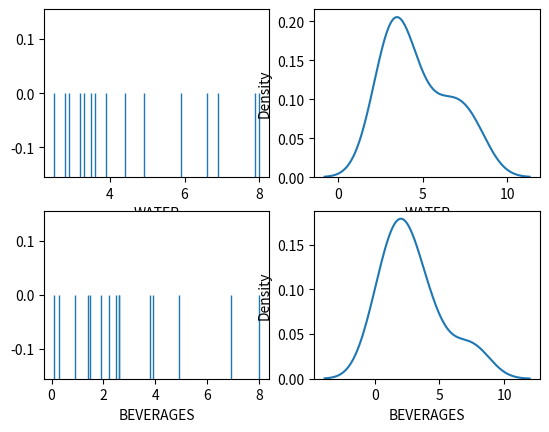

Python code for this plot:
#%%

import pandas as pd
import numpy as np
import matplotlib.pyplot as plt
import seaborn as sns
from statistics import mode

def main():
    data = {'WATER' : [3.2, 3.5, 3.6, 2.5, 2.8, 5.9, 2.9, 3.9, 4.9, 6.9, 7.9, 8.0, 3.3, 6.6, 4.4], 'BEVERAGES' : [2.2, 2.5, 2.6, 1.5, 3.8, 1.9, 0.9, 3.9, 4.9, 6.9, 0.1, 8.0, 0.3, 2.6, 1.4]}
    data = pd.DataFrame(data = data)
    print(data.head())
    f, ax = plt.subplots(2, 2)
    sns.rugplot(data['WATER'], ax = ax[0, 0], height = 0.5)
    sns.kdeplot(data['WATER'], ax = ax[0, 1])
    sns.rugplot(data['BEVERAGES'], ax = ax[1, 0], height = 0.5)
    sns.kdeplot(data['BEVERAGES'], ax = ax[1, 1])
    plt.show()
if(__name__ == '__main__'):
    main()


# %%
